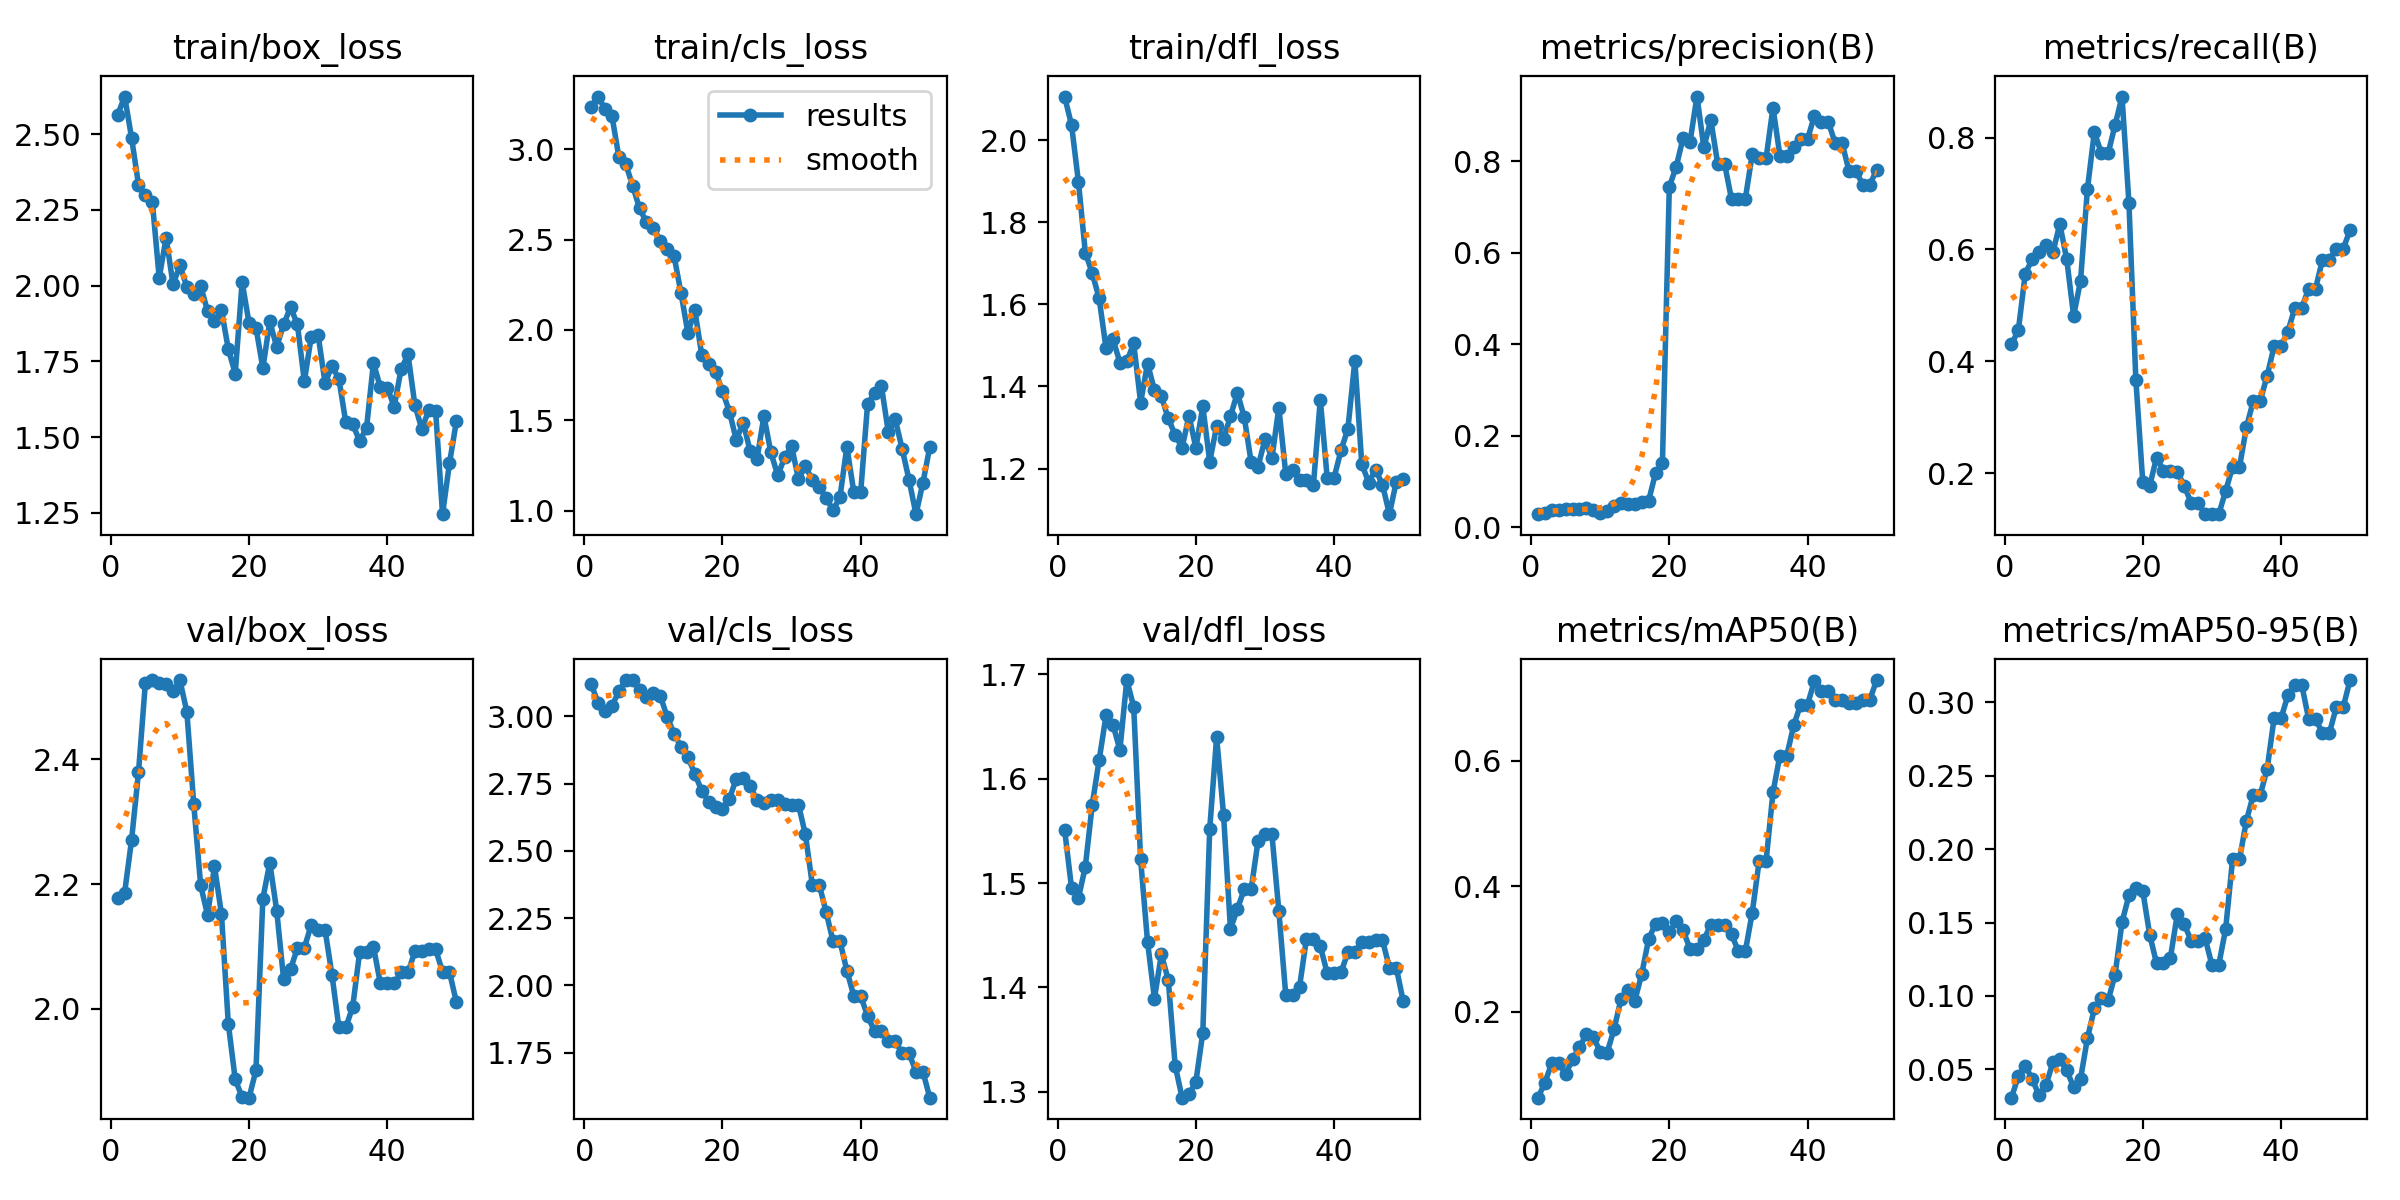

The table this chart was drawn from, first rows:
epoch, time, train/box_loss, train/cls_loss, train/dfl_loss, metrics/precision(B), metrics/recall(B), metrics/mAP50(B), metrics/mAP50-95(B), val/box_loss, val/cls_loss, val/dfl_loss, lr/pg0, lr/pg1, lr/pg2
1, 16.58, 2.564, 3.233, 2.106, 0.02833, 0.4304, 0.06278, 0.03059, 2.178, 3.119, 1.551, 2e-05, 2e-05, 2e-05
2, 91.67, 2.624, 3.293, 2.037, 0.03, 0.4557, 0.08684, 0.04531, 2.187, 3.05, 1.496, 5.8812e-05, 5.8812e-05, 5.8812e-05
3, 106.3, 2.488, 3.224, 1.899, 0.03667, 0.557, 0.1182, 0.05244, 2.271, 3.02, 1.485, 9.604e-05, 9.604e-05, 9.604e-05
4, 120.6, 2.333, 3.187, 1.726, 0.03833, 0.5823, 0.118, 0.04323, 2.379, 3.038, 1.516, 0.0001317, 0.0001317, 0.0001317
5, 176.6, 2.297, 2.959, 1.676, 0.03917, 0.5949, 0.1005, 0.03216, 2.523, 3.092, 1.575, 0.0001657, 0.0001657, 0.0001657
6, 220, 2.277, 2.919, 1.615, 0.04, 0.6076, 0.124, 0.03915, 2.527, 3.134, 1.618, 0.0001982, 0.0001982, 0.0001982
7, 238.4, 2.025, 2.8, 1.493, 0.03917, 0.5949, 0.1434, 0.05468, 2.523, 3.135, 1.661, 0.0002291, 0.0002291, 0.0002291
8, 252.6, 2.159, 2.673, 1.515, 0.0425, 0.6456, 0.1639, 0.05682, 2.522, 3.098, 1.652, 0.0002584, 0.0002584, 0.0002584
9, 285.9, 2.004, 2.597, 1.458, 0.03833, 0.5823, 0.159, 0.04925, 2.51, 3.073, 1.628, 0.0002861, 0.0002861, 0.0002861
10, 311.2, 2.067, 2.566, 1.461, 0.03167, 0.481, 0.1363, 0.03771, 2.527, 3.086, 1.695, 0.0003123, 0.0003123, 0.0003123
11, 325.1, 1.996, 2.493, 1.505, 0.03583, 0.5443, 0.1345, 0.04347, 2.476, 3.077, 1.669, 0.0003368, 0.0003368, 0.0003368
12, 339.8, 1.971, 2.449, 1.361, 0.04667, 0.7089, 0.1719, 0.0712, 2.328, 2.997, 1.523, 0.0003598, 0.0003598, 0.0003598
13, 353.8, 1.998, 2.409, 1.456, 0.05333, 0.8101, 0.2197, 0.09139, 2.198, 2.935, 1.444, 0.0003812, 0.0003812, 0.0003812
14, 402.5, 1.915, 2.204, 1.391, 0.05083, 0.7722, 0.2339, 0.0983, 2.15, 2.886, 1.389, 0.000401, 0.000401, 0.000401
15, 445.7, 1.882, 1.983, 1.376, 0.05083, 0.7722, 0.2171, 0.09706, 2.229, 2.849, 1.432, 0.0004192, 0.0004192, 0.0004192
16, 461.1, 1.92, 2.109, 1.322, 0.05417, 0.8228, 0.2595, 0.1145, 2.153, 2.786, 1.407, 0.0004359, 0.0004359, 0.0004359
17, 476.7, 1.79, 1.862, 1.282, 0.0575, 0.8734, 0.3152, 0.1502, 1.976, 2.723, 1.325, 0.0004509, 0.0004509, 0.0004509
18, 497.5, 1.709, 1.811, 1.251, 0.1176, 0.6835, 0.3402, 0.1685, 1.887, 2.681, 1.294, 0.0004644, 0.0004644, 0.0004644
19, 550.3, 2.011, 1.77, 1.329, 0.1393, 0.3671, 0.3405, 0.1734, 1.858, 2.662, 1.297, 0.0004763, 0.0004763, 0.0004763
20, 575.9, 1.876, 1.661, 1.25, 0.7443, 0.1844, 0.3261, 0.1717, 1.858, 2.656, 1.31, 0.0004866, 0.0004866, 0.0004866
21, 590.6, 1.861, 1.548, 1.351, 0.7883, 0.1772, 0.3451, 0.1418, 1.902, 2.693, 1.357, 0.0004953, 0.0004953, 0.0004953
22, 605.4, 1.727, 1.391, 1.217, 0.852, 0.2278, 0.3292, 0.1221, 2.177, 2.768, 1.552, 0.0005024, 0.0005024, 0.0005024
23, 619.6, 1.881, 1.487, 1.303, 0.843, 0.204, 0.2998, 0.1225, 2.235, 2.769, 1.64, 0.000508, 0.000508, 0.000508
24, 639.2, 1.797, 1.329, 1.272, 0.9417, 0.2044, 0.2994, 0.126, 2.158, 2.74, 1.565, 0.0005119, 0.0005119, 0.0005119
25, 664.1, 1.871, 1.287, 1.327, 0.8303, 0.2025, 0.3145, 0.1555, 2.048, 2.688, 1.456, 0.0005143, 0.0005143, 0.0005143
26, 691, 1.928, 1.523, 1.385, 0.8908, 0.1772, 0.3385, 0.1489, 2.063, 2.676, 1.475, 0.0005151, 0.0005151, 0.0005151
27, 714.8, 1.872, 1.322, 1.325, 0.7944, 0.1469, 0.3378, 0.1376, 2.098, 2.687, 1.494, 0.0005143, 0.0005143, 0.0005143
28, 730.1, 1.684, 1.195, 1.215, 0.7944, 0.1469, 0.3378, 0.1376, 2.098, 2.687, 1.494, 0.0005119, 0.0005119, 0.0005119
29, 743.5, 1.831, 1.294, 1.205, 0.7171, 0.1266, 0.3229, 0.1398, 2.135, 2.675, 1.541, 0.000508, 0.000508, 0.000508
30, 758.9, 1.835, 1.357, 1.272, 0.7182, 0.1266, 0.2962, 0.1212, 2.127, 2.671, 1.547, 0.0005024, 0.0005024, 0.0005024
31, 772.5, 1.678, 1.173, 1.225, 0.7182, 0.1266, 0.2962, 0.1212, 2.127, 2.671, 1.547, 0.0004953, 0.0004953, 0.0004953
32, 786.4, 1.734, 1.249, 1.348, 0.8157, 0.1682, 0.3578, 0.1457, 2.055, 2.561, 1.473, 0.0004866, 0.0004866, 0.0004866
33, 808.9, 1.692, 1.167, 1.188, 0.8065, 0.2112, 0.4399, 0.1931, 1.97, 2.374, 1.393, 0.0004763, 0.0004763, 0.0004763
34, 826.7, 1.548, 1.13, 1.197, 0.8065, 0.2112, 0.4399, 0.1931, 1.97, 2.374, 1.393, 0.0004644, 0.0004644, 0.0004644
35, 857.7, 1.542, 1.07, 1.172, 0.9175, 0.2818, 0.5494, 0.2195, 2.004, 2.272, 1.401, 0.000451, 0.000451, 0.000451
36, 893.2, 1.487, 1.002, 1.173, 0.8126, 0.3294, 0.6079, 0.2369, 2.091, 2.164, 1.447, 0.0004359, 0.0004359, 0.0004359
37, 912.5, 1.53, 1.074, 1.159, 0.8126, 0.3294, 0.6079, 0.2369, 2.091, 2.164, 1.447, 0.0004193, 0.0004193, 0.0004193
38, 933, 1.745, 1.353, 1.368, 0.8312, 0.374, 0.6562, 0.2546, 2.1, 2.055, 1.439, 0.0004011, 0.0004011, 0.0004011
39, 946.8, 1.664, 1.103, 1.177, 0.8488, 0.4265, 0.6893, 0.2891, 2.041, 1.961, 1.414, 0.0003813, 0.0003813, 0.0003813
40, 959.7, 1.663, 1.102, 1.178, 0.8488, 0.4265, 0.6893, 0.2891, 2.041, 1.961, 1.414, 0.0003599, 0.0003599, 0.0003599
41, 972.2, 1.6, 1.591, 1.244, 0.8995, 0.4532, 0.727, 0.3048, 2.041, 1.886, 1.414, 0.000337, 0.000337, 0.000337
42, 984.2, 1.723, 1.648, 1.298, 0.8867, 0.4952, 0.7111, 0.3121, 2.059, 1.83, 1.434, 0.0003124, 0.0003124, 0.0003124
43, 995.6, 1.773, 1.69, 1.463, 0.8867, 0.4952, 0.7111, 0.3121, 2.059, 1.83, 1.434, 0.0002863, 0.0002863, 0.0002863
44, 1023, 1.605, 1.433, 1.212, 0.8395, 0.5299, 0.6959, 0.2889, 2.092, 1.794, 1.444, 0.0002586, 0.0002586, 0.0002586
45, 1061, 1.526, 1.505, 1.166, 0.8395, 0.5299, 0.6959, 0.2889, 2.092, 1.794, 1.444, 0.0002293, 0.0002293, 0.0002293
46, 1077, 1.589, 1.342, 1.198, 0.7793, 0.5811, 0.6912, 0.279, 2.096, 1.747, 1.445, 0.0001984, 0.0001984, 0.0001984
47, 1103, 1.585, 1.169, 1.161, 0.7793, 0.5811, 0.6912, 0.279, 2.096, 1.747, 1.445, 0.0001659, 0.0001659, 0.0001659
48, 1116, 1.245, 0.9798, 1.089, 0.748, 0.6012, 0.6966, 0.2967, 2.059, 1.68, 1.419, 0.0001319, 0.0001319, 0.0001319
49, 1128, 1.414, 1.153, 1.168, 0.748, 0.6012, 0.6966, 0.2967, 2.059, 1.68, 1.419, 9.6224e-05, 9.6224e-05, 9.6224e-05
50, 1140, 1.552, 1.352, 1.174, 0.7817, 0.6346, 0.7283, 0.3153, 2.011, 1.583, 1.387, 5.9004e-05, 5.9004e-05, 5.9004e-05
